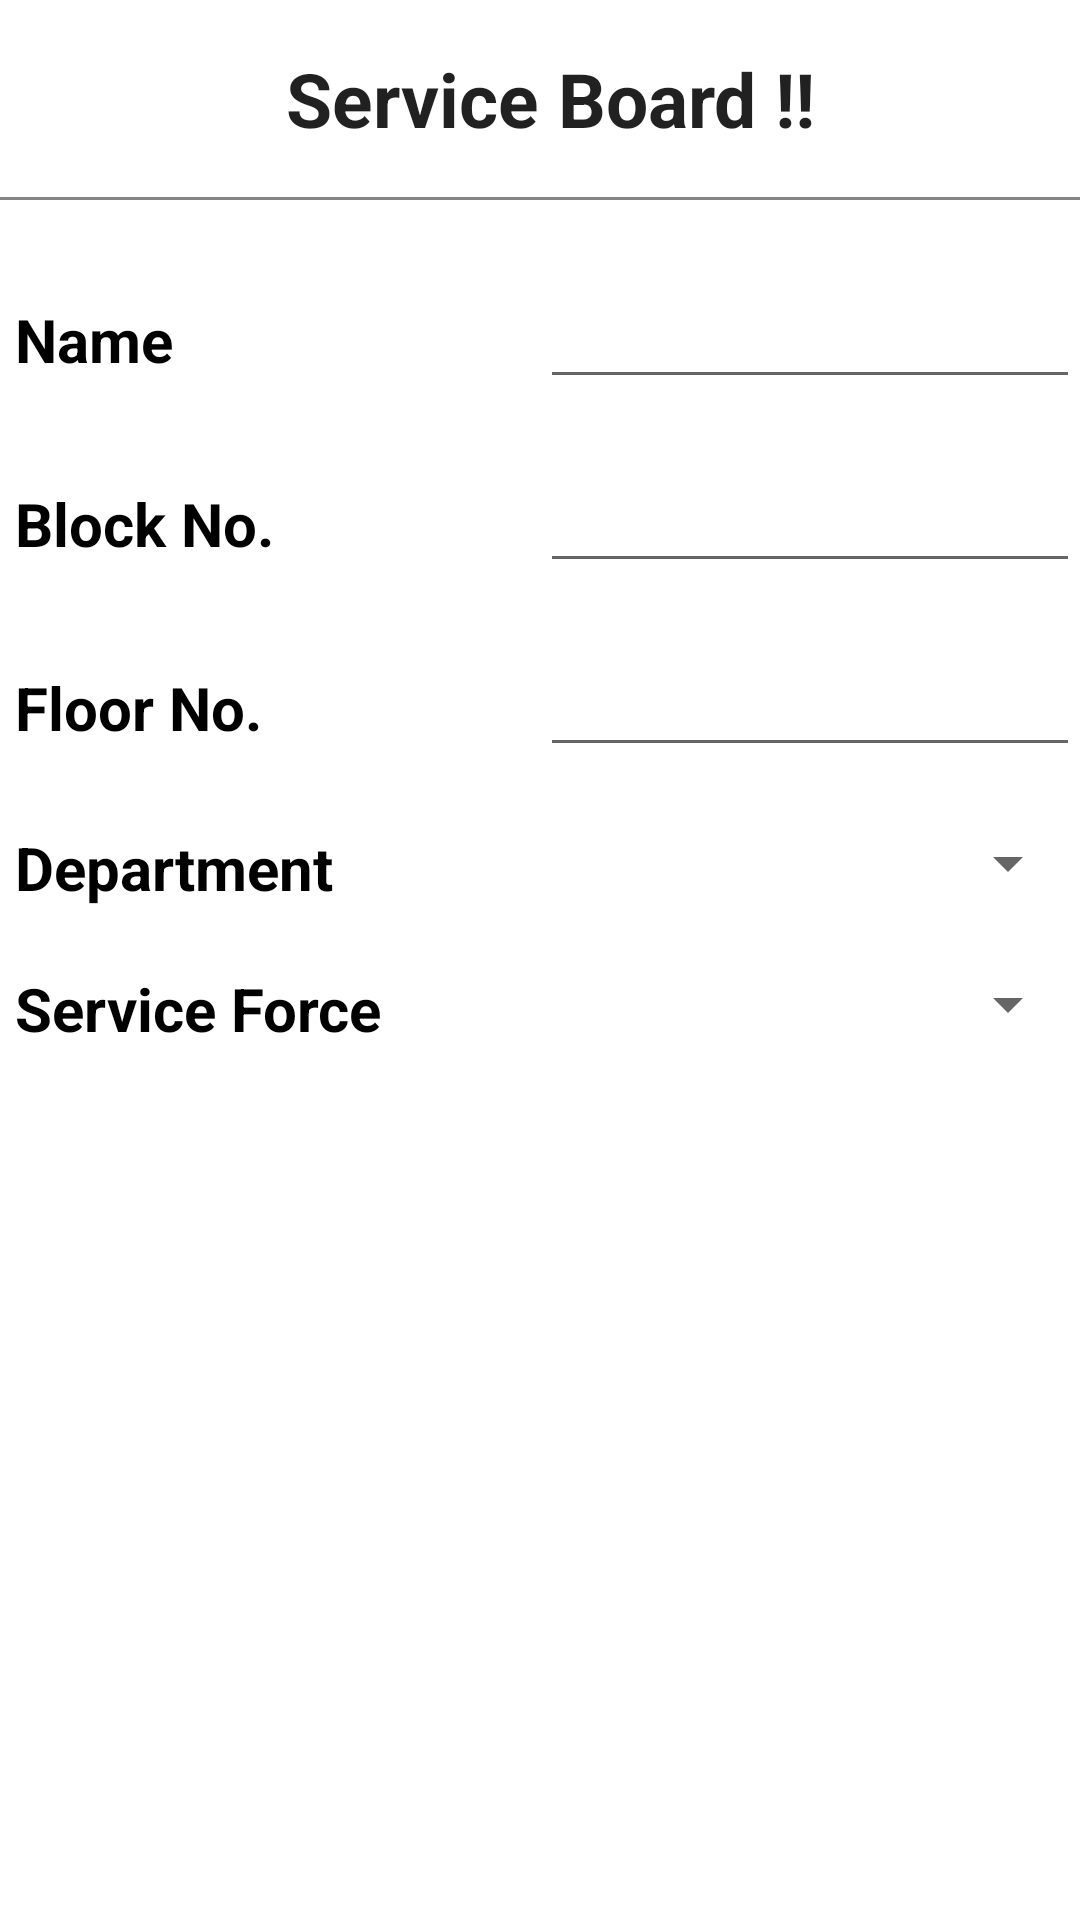

The Android layout XML behind this screen, and the referenced resources:
<!-- AndroidManifest.xml: application theme AppTheme -->
<!-- res/layout/fragment_service_board.xml -->
<LinearLayout xmlns:android="http://schemas.android.com/apk/res/android"
    xmlns:tools="http://schemas.android.com/tools"
    android:layout_width="match_parent"
    android:orientation="vertical"
    android:background="#ffffff"
    android:layout_height="match_parent"
    tools:context="info.androidhive.listviewfeed.Frag_ment.Fragment_Service_Board"
    >

    
    
    <TextView
        android:id="@+id/sell"
        android:textSize="25sp"
        android:paddingTop="@dimen/activity_vertical_margin"
        android:paddingBottom="@dimen/activity_vertical_margin"
        android:paddingRight="8dp"
        android:gravity="center"
        android:paddingLeft="8dp"
        android:textAppearance="@style/TextAppearance.AppCompat.Large"
        android:text=" Service Board !!"
        android:layout_width="match_parent"
        android:layout_height="wrap_content"
        android:textStyle="bold"/>
    <View
        android:id="@+id/sep"
        android:layout_width="match_parent"
        android:layout_height="1dp"
        android:layout_marginBottom="5dp"
        android:background="#858585" />

    <LinearLayout
        android:layout_width="match_parent"
        android:layout_height="wrap_content"
        android:orientation="vertical"
        android:paddingBottom="10dp"
        android:paddingTop="10dp">


        <LinearLayout
            android:layout_width="match_parent"
            android:layout_height="wrap_content"
            android:orientation="horizontal"
            android:paddingBottom="10dp"
            android:paddingTop="10dp">
            <TextView
                android:layout_width="match_parent"
                android:layout_weight="1"
                android:layout_height="wrap_content"
                android:text=" Name"
                android:textSize="20dp"
                android:textColor="#000"
                android:textStyle="bold"/>
            <EditText
                android:layout_width="match_parent"
                android:layout_weight="1"
                android:layout_height="wrap_content"
                android:id="@+id/name"
                />

        </LinearLayout>
        <LinearLayout
            android:layout_width="match_parent"
            android:layout_height="wrap_content"
            android:orientation="horizontal"
            android:paddingBottom="10dp"
            android:paddingTop="10dp">
            <TextView
                android:layout_width="0dp"
                android:layout_weight="1"
                android:layout_height="wrap_content"
                android:text=" Block No. "
                android:textSize="20dp"
                android:textColor="#000"
                android:textStyle="bold"/>
            <EditText
                android:layout_width="0dp"
                android:layout_weight="1"
                android:layout_height="wrap_content"
                android:id="@+id/rno."
                />

        </LinearLayout>

        <LinearLayout
            android:layout_width="match_parent"
            android:layout_height="wrap_content"
            android:orientation="horizontal"
            android:paddingBottom="10dp"
            android:paddingTop="10dp">
            <TextView
                android:layout_width="0dp"
                android:layout_weight="1"
                android:layout_height="wrap_content"
                android:text=" Floor No."
                android:textSize="20dp"
                android:textColor="#000"
                android:textStyle="bold"/>
            <EditText
                android:layout_width="0dp"
                android:layout_weight="1"
                android:layout_height="wrap_content"
                android:id="@+id/floor"
                />

        </LinearLayout>

        <LinearLayout
            android:layout_width="match_parent"
            android:layout_height="wrap_content"
            android:orientation="horizontal"
            android:paddingBottom="10dp"
            android:paddingTop="10dp">
            <TextView
                android:layout_width="0dp"
                android:layout_weight="1"
                android:layout_height="wrap_content"
                android:text=" Department "
                android:textSize="20dp"
                android:textColor="#000"
                android:textStyle="bold"/>
            <Spinner
                android:layout_width="0dp"
                android:layout_weight="1"
                android:layout_height="wrap_content"
                android:id="@+id/sp">
            </Spinner>


        </LinearLayout>

        <LinearLayout
            android:layout_width="match_parent"
            android:layout_height="wrap_content"
            android:orientation="horizontal"
            android:paddingBottom="10dp"
            android:paddingTop="10dp">
            <TextView
                android:layout_width="0dp"
                android:layout_weight="1"
                android:layout_height="wrap_content"
                android:text=" Service Force "
                android:textSize="20dp"
                android:textColor="#000"
                android:textStyle="bold"/>
            <Spinner
                android:layout_width="0dp"
                android:layout_weight="1"
                android:layout_height="wrap_content"
                android:id="@+id/sp1">
            </Spinner>


        </LinearLayout>

    </LinearLayout>
</LinearLayout>
<!-- resources referenced by this layout -->
<resources>
  <dimen name="activity_vertical_margin">16dp</dimen>
  <style name="AppTheme" parent="Theme.AppCompat.Light.NoActionBar">
          
          <item name="colorPrimary">@color/colorPrimary</item>
          <item name="colorPrimaryDark">@color/colorPrimaryDark</item>
          <item name="colorAccent">@color/colorAccent</item>
      </style>
  <color name="colorPrimary">#3F51B5</color>
  <color name="colorPrimaryDark">#303F9F</color>
  <color name="colorAccent">#FF4081</color>
</resources>
